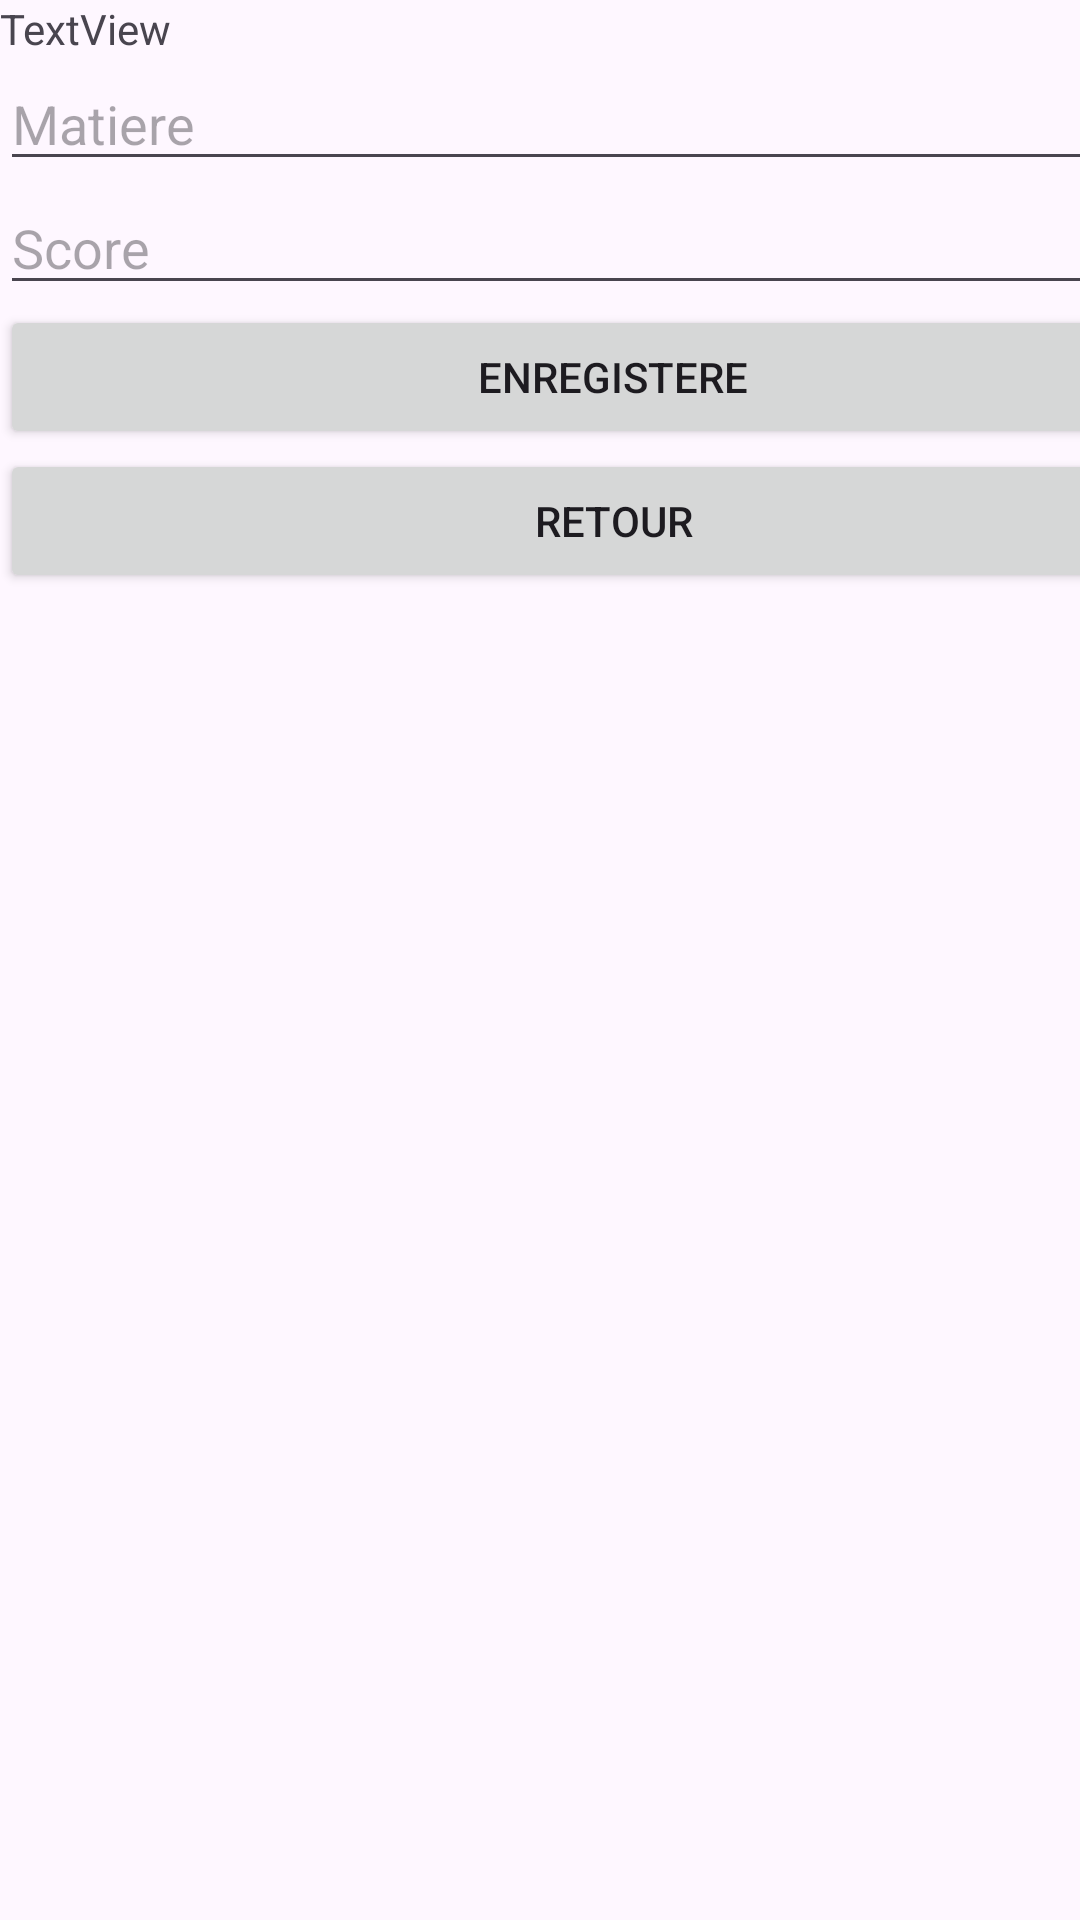

Android layout source for this screen:
<!-- AndroidManifest.xml: application theme Theme.Projetdevmobile -->
<!-- res/layout/activity_note.xml -->
<?xml version="1.0" encoding="utf-8"?>
<androidx.constraintlayout.widget.ConstraintLayout xmlns:android="http://schemas.android.com/apk/res/android"
    xmlns:app="http://schemas.android.com/apk/res-auto"
    xmlns:tools="http://schemas.android.com/tools"
    android:id="@+id/main"
    android:layout_width="match_parent"
    android:layout_height="match_parent"
    tools:context=".NoteActivity">

    <LinearLayout
        android:layout_width="409dp"
        android:layout_height="889dp"
        android:orientation="vertical"
        tools:layout_editor_absoluteX="1dp"
        tools:layout_editor_absoluteY="1dp">

        <TextView
            android:id="@+id/FullName"
            android:layout_width="match_parent"
            android:layout_height="wrap_content"
            android:text="TextView" />

        <EditText
            android:id="@+id/Input_Matiere"
            android:layout_width="match_parent"
            android:layout_height="wrap_content"
            android:ems="10"
            android:inputType="text"
            android:hint="Matiere" />

        <EditText
            android:id="@+id/Input_Score"
            android:layout_width="match_parent"
            android:layout_height="wrap_content"
            android:ems="10"
            android:inputType="text"
            android:hint="Score" />

        <Button
            android:id="@+id/Enregistere"
            style="@style/Widget.AppCompat.Button"
            android:layout_width="match_parent"
            android:layout_height="wrap_content"
            android:text="Enregistere" />
        <Button
            android:id="@+id/Retour"
            style="@style/Widget.AppCompat.Button"
            android:layout_width="match_parent"
            android:layout_height="wrap_content"
            android:text="Retour" />
    </LinearLayout>
</androidx.constraintlayout.widget.ConstraintLayout>
<!-- resources referenced by this layout -->
<resources>
  <style name="Theme.Projetdevmobile" parent="Base.Theme.Projetdevmobile" />
  <style name="Base.Theme.Projetdevmobile" parent="Theme.Material3.DayNight.NoActionBar">
          
          
      </style>
</resources>
